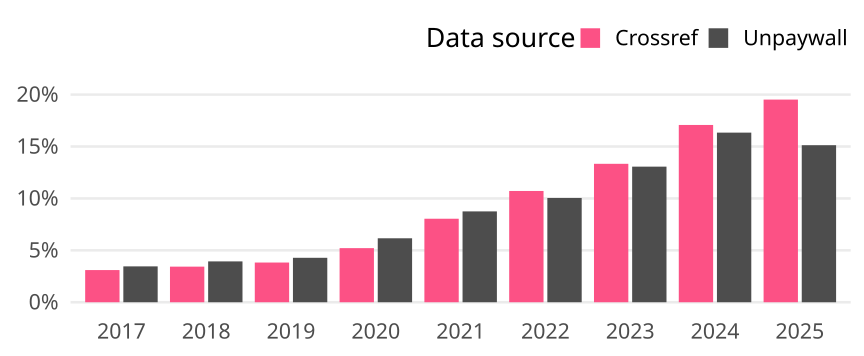

The table this chart was drawn from, first rows:
cr_year, cat, article_total, name, oa_articles, oa_share
2017, Global, 471263, Crossref, 14604, 0.03099
2017, Global, 471263, Unpaywall, 16280, 0.03455
2018, Global, 491164, Crossref, 16843, 0.03429
2018, Global, 491164, Unpaywall, 19325, 0.03935
2019, Global, 513404, Crossref, 19634, 0.03824
2019, Global, 513404, Unpaywall, 21980, 0.04281
2020, Global, 544296, Crossref, 28369, 0.05212
2020, Global, 544296, Unpaywall, 33530, 0.0616
2021, Global, 573014, Crossref, 46088, 0.08043
2021, Global, 573014, Unpaywall, 50139, 0.0875
2022, Global, 570072, Crossref, 61098, 0.1072
2022, Global, 570072, Unpaywall, 57261, 0.1004
2023, Global, 580213, Crossref, 77361, 0.1333
2023, Global, 580213, Unpaywall, 75783, 0.1306
2024, Global, 649718, Crossref, 110949, 0.1708
2024, Global, 649718, Unpaywall, 106148, 0.1634
2025, Global, 635864, Crossref, 124119, 0.1952
2025, Global, 635864, Unpaywall, 96188, 0.1513
